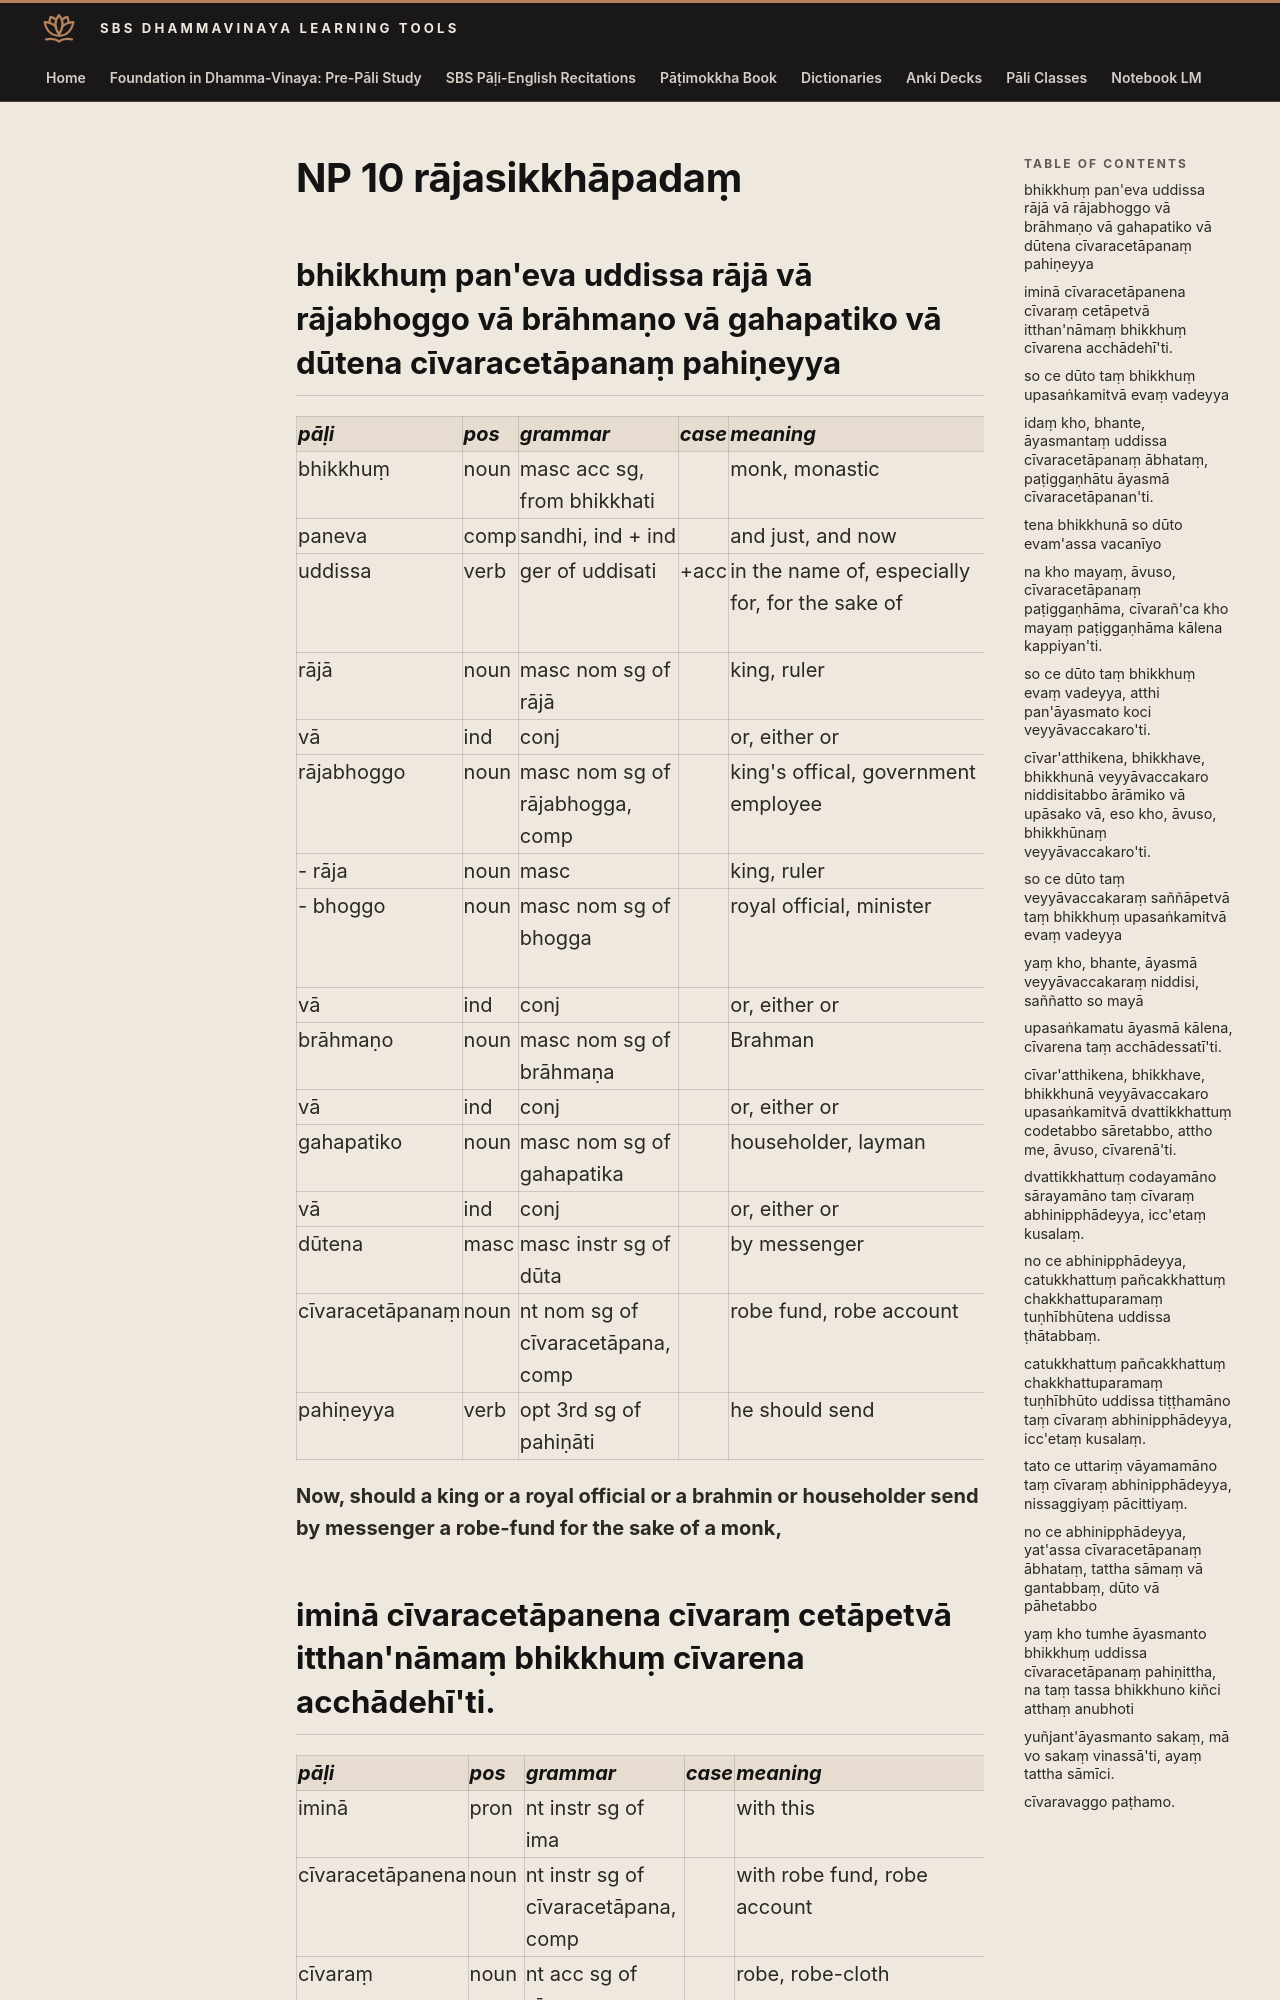

repository: sasanarakkha/study-tools · page: 6-pali-class/bhikkhu-patimokkha/037-np-10/index.html · generator: mkdocs

# NP 10 rājasikkhāpadaṃ

## bhikkhuṃ pan'eva uddissa rājā vā rājabhoggo vā brāhmaṇo vā gahapatiko vā dūtena cīvaracetāpanaṃ pahiṇeyya

| pāḷi | pos | grammar | case | meaning | meaning_lit | root | base | construction | compound_type | compound_construction |
| :--- | :--- | :--- | :--- | :--- | :--- | :--- | :--- | :--- | :--- | :--- |
| bhikkhuṃ | noun | masc acc sg, from bhikkhati | | monk, monastic | beggar, mendicant | √bhikkh (beg) | | √bhikkh + u | | |
| paneva | comp | sandhi, ind + ind | | and just, and now | | | | pana + eva | | |
| uddissa | verb | ger of uddisati | +acc | in the name of, especially for, for the sake of | pointing up | √dis (point out, explain) | | ud + √dis + ya | | |
| rājā | noun | masc nom sg of rājā | | king, ruler | | √rāj (rule) | | √rāj + ā | | |
| vā | ind | conj | | or, either or | | | | | | |
| rājabhoggo | noun | masc nom sg of rājabhogga, comp | | king's offical, government employee | wealth of the king | | | rāja + bhogga | genitive tappurisa | rañño + bhogga |
| - rāja | noun | masc | | king, ruler | | √rāj (rule) | | √rāj + ā | | |
| - bhoggo | noun | masc nom sg of bhogga | | royal official, minister | wealth | √bhuj (eat, enjoy) | | √bhuj + *ya | | |
| vā | ind | conj | | or, either or | | | | | | |
| brāhmaṇo | noun | masc nom sg of brāhmaṇa | | Brahman | related to Brahma | √brah (increase) | | √brah + ma + aṇa | | |
| vā | ind | conj | | or, either or | | | | | | |
| gahapatiko | noun | masc nom sg of gahapatika | | householder, layman | lord of the house | | | gaha + pati + ka | | |
| vā | ind | conj | | or, either or | | | | | | |
| dūtena | masc | masc instr sg of dūta | | by messenger | runner | √dū (go, run) | | √dū + ta | | |
| cīvaracetāpanaṃ | noun | nt nom sg of cīvaracetāpana, comp | | robe fund, robe account | fund for robe | | | cīvara + cetāpana | dative tappurisa | cīvarassa + cetāpana |
| pahiṇeyya | verb | opt 3rd sg of pahiṇāti | | he should send | | √hi (send) | √hi + ṇā > hiṇā | pa + hiṇā + ti | | |

**Now, should a king or a royal official or a brahmin or householder send by messenger a robe-fund for the sake of a monk,**
